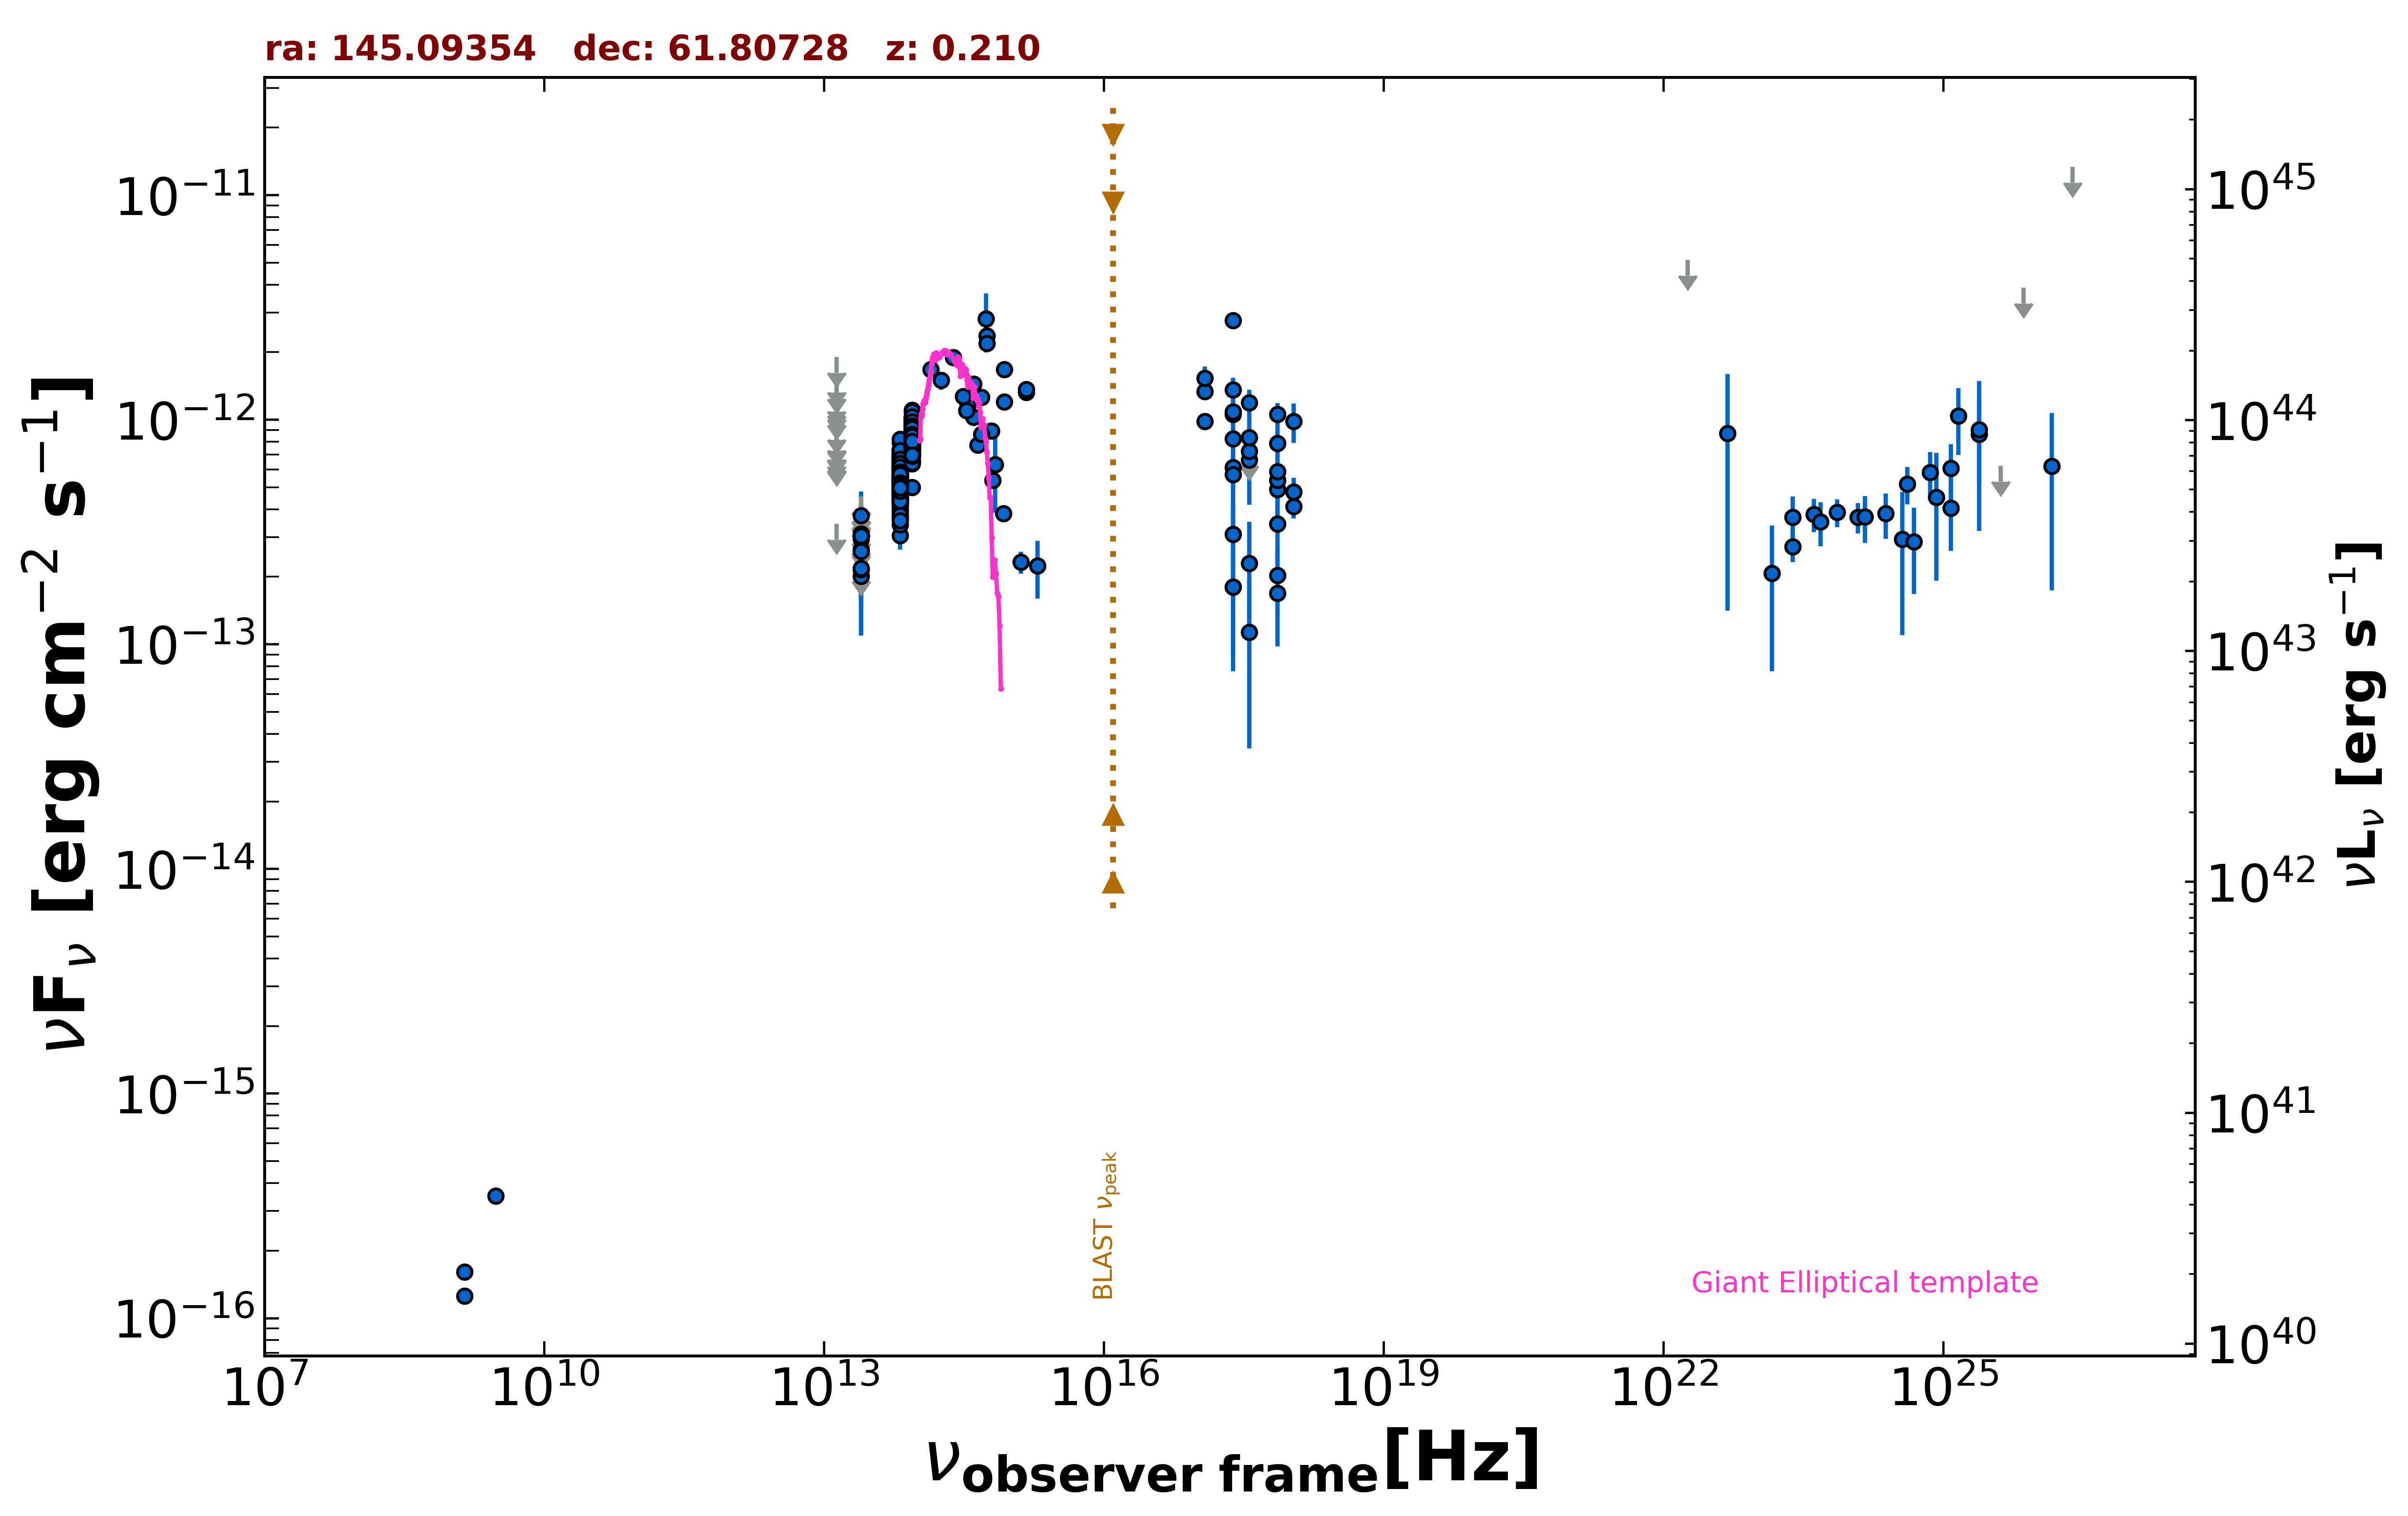

Values plotted in this chart, from the file beside it:
freq., flux, err_flux, MJD_start, MJD_end, flag, catalog, reference
1.400e+09, 1.256e-16, 2.100e-18, 55000, 55000, , FIRST, White et al. 1997  ApJ  475 479
1.400e+09, 1.610e-16, 7.000e-18, 55000, 55000, , NVSS, Condon et al. 1998  AJ  115  1693
3.000e+09, 3.500e-16, 6.250e-18, 55000, 55000, , VLASSQL, Gordon et al. 2021  ApJS  255  30
2.418e+17, 6.132e-13, 3.118e-13, 55000, 55000, , XMMSL2, Saxton et al. 2008  A&A  480  611
7.253e+17, 7.868e-13, 4.024e-13, 55000, 55000, , XMMSL2, Saxton et al. 2008  A&A  480  611
2.418e+17, 1.059e-12, 1.750e-13, 55000, 55000, , RASS, Boller et al. 2016  A&A  103  1
2.418e+17, 2.774e-12, 5.500e-14, 55000, 55000, , WGACAT, White et al. 2000  VizieR  IX/31/wgacat
2.418e+17, 8.239e-13, 5.570e-14, 54881, 57255, , 1OUSX, Giommi et al. in preparation
1.209e+17, 9.841e-13, 6.185e-14, 54881, 57255, , 1OUSX, Giommi et al. in preparation
3.627e+17, 6.636e-13, 4.960e-14, 54881, 57255, , 1OUSX, Giommi et al. in preparation
7.253e+17, 4.889e-13, 2.170e-14, 54881, 57255, , 1OUSX, Giommi et al. in preparation
1.088e+18, 4.115e-13, 4.825e-14, 54881, 57255, , 1OUSX, Giommi et al. in preparation
1.389e+14, 1.675e-12, 1.250e-13, 55000, 55000, , 2MASS, Skrutskie et al. 2006  AJ  131  1163
1.804e+14, 1.497e-12, 1.340e-13, 55000, 55000, , 2MASS, Skrutskie et al. 2006  AJ  131  1163
2.427e+14, 1.896e-12, 1.220e-13, 55000, 55000, , 2MASS, Skrutskie et al. 2006  AJ  131  1163
8.817e+13, 9.133e-13, 3.100e-15, 55000, 55000, , UNWISE, Schlafly et al. 2019  ApJS  240  30
6.517e+13, 5.631e-13, 3.800e-15, 55000, 55000, , UNWISE, Schlafly et al. 2019  ApJS  240  30
8.817e+13, 7.636e-13, 1.760e-14, 55000, 55000, , WISE, Wright et al. 2010  AJ  140  1868
6.517e+13, 4.878e-13, 1.300e-14, 55000, 55000, , WISE, Wright et al. 2010  AJ  140  1868
2.498e+13, 2.015e-13, 3.135e-14, 55000, 55000, , WISE, Wright et al. 2010  AJ  140  1868
1.363e+13, 3.445e-13, 0.000e+00, 55000, 55000, UL, WISE, Wright et al. 2010  AJ  140  1868
8.817e+13, 9.675e-13, 3.760e-14, 57849, 57849, , NEOWISE, Mainzer et al. 2014  ApJ  792  30
6.517e+13, 6.158e-13, 4.540e-14, 57849, 57849, , NEOWISE, Mainzer et al. 2014  ApJ  792  30
8.817e+13, 9.855e-13, 3.565e-14, 57849, 57849, , NEOWISE, Mainzer et al. 2014  ApJ  792  30
6.517e+13, 6.890e-13, 4.190e-14, 57849, 57849, , NEOWISE, Mainzer et al. 2014  ApJ  792  30
8.817e+13, 9.325e-13, 3.520e-14, 57846, 57846, , NEOWISE, Mainzer et al. 2014  ApJ  792  30
6.517e+13, 5.094e-13, 4.555e-14, 57846, 57846, , NEOWISE, Mainzer et al. 2014  ApJ  792  30
8.817e+13, 9.964e-13, 4.245e-14, 57847, 57847, , NEOWISE, Mainzer et al. 2014  ApJ  792  30
6.517e+13, 6.437e-13, 4.450e-14, 57847, 57847, , NEOWISE, Mainzer et al. 2014  ApJ  792  30
8.817e+13, 1.027e-12, 3.605e-14, 57849, 57849, , NEOWISE, Mainzer et al. 2014  ApJ  792  30
6.517e+13, 6.221e-13, 4.645e-14, 57849, 57849, , NEOWISE, Mainzer et al. 2014  ApJ  792  30
8.817e+13, 1.004e-12, 3.630e-14, 57850, 57850, , NEOWISE, Mainzer et al. 2014  ApJ  792  30
6.517e+13, 6.580e-13, 4.250e-14, 57850, 57850, , NEOWISE, Mainzer et al. 2014  ApJ  792  30
8.817e+13, 9.525e-13, 3.595e-14, 57846, 57846, , NEOWISE, Mainzer et al. 2014  ApJ  792  30
6.517e+13, 6.035e-13, 4.005e-14, 57846, 57846, , NEOWISE, Mainzer et al. 2014  ApJ  792  30
8.817e+13, 1.103e-12, 3.650e-14, 57847, 57847, , NEOWISE, Mainzer et al. 2014  ApJ  792  30
6.517e+13, 6.574e-13, 4.185e-14, 57847, 57847, , NEOWISE, Mainzer et al. 2014  ApJ  792  30
8.817e+13, 9.498e-13, 3.585e-14, 57847, 57847, , NEOWISE, Mainzer et al. 2014  ApJ  792  30
6.517e+13, 6.395e-13, 6.255e-14, 57847, 57847, , NEOWISE, Mainzer et al. 2014  ApJ  792  30
8.817e+13, 9.420e-13, 4.685e-14, 57846, 57846, , NEOWISE, Mainzer et al. 2014  ApJ  792  30
6.517e+13, 6.096e-13, 3.875e-14, 57846, 57846, , NEOWISE, Mainzer et al. 2014  ApJ  792  30
8.817e+13, 9.702e-13, 3.825e-14, 57846, 57846, , NEOWISE, Mainzer et al. 2014  ApJ  792  30
6.517e+13, 6.884e-13, 4.885e-14, 57846, 57846, , NEOWISE, Mainzer et al. 2014  ApJ  792  30
8.817e+13, 9.130e-13, 4.290e-14, 57846, 57846, , NEOWISE, Mainzer et al. 2014  ApJ  792  30
6.517e+13, 5.996e-13, 6.255e-14, 57846, 57846, , NEOWISE, Mainzer et al. 2014  ApJ  792  30
8.817e+13, 9.385e-13, 3.895e-14, 57850, 57850, , NEOWISE, Mainzer et al. 2014  ApJ  792  30
6.517e+13, 6.164e-13, 4.150e-14, 57850, 57850, , NEOWISE, Mainzer et al. 2014  ApJ  792  30
8.817e+13, 9.231e-13, 3.740e-14, 57849, 57849, , NEOWISE, Mainzer et al. 2014  ApJ  792  30
6.517e+13, 6.102e-13, 4.840e-14, 57849, 57849, , NEOWISE, Mainzer et al. 2014  ApJ  792  30
8.817e+13, 9.464e-13, 4.095e-14, 57849, 57849, , NEOWISE, Mainzer et al. 2014  ApJ  792  30
6.517e+13, 6.709e-13, 6.125e-14, 57849, 57849, , NEOWISE, Mainzer et al. 2014  ApJ  792  30
8.817e+13, 9.464e-13, 3.925e-14, 57849, 57849, , NEOWISE, Mainzer et al. 2014  ApJ  792  30
6.517e+13, 7.006e-13, 4.975e-14, 57849, 57849, , NEOWISE, Mainzer et al. 2014  ApJ  792  30
8.817e+13, 9.291e-13, 4.455e-14, 57846, 57846, , NEOWISE, Mainzer et al. 2014  ApJ  792  30
6.517e+13, 6.821e-13, 4.085e-14, 57846, 57846, , NEOWISE, Mainzer et al. 2014  ApJ  792  30
8.817e+13, 9.855e-13, 4.075e-14, 57846, 57846, , NEOWISE, Mainzer et al. 2014  ApJ  792  30
6.517e+13, 5.616e-13, 4.295e-14, 57846, 57846, , NEOWISE, Mainzer et al. 2014  ApJ  792  30
8.817e+13, 9.928e-13, 3.560e-14, 57847, 57847, , NEOWISE, Mainzer et al. 2014  ApJ  792  30
6.517e+13, 6.865e-13, 4.370e-14, 57847, 57847, , NEOWISE, Mainzer et al. 2014  ApJ  792  30
8.817e+13, 1.038e-12, 3.850e-14, 57849, 57849, , NEOWISE, Mainzer et al. 2014  ApJ  792  30
... 713 more rows
